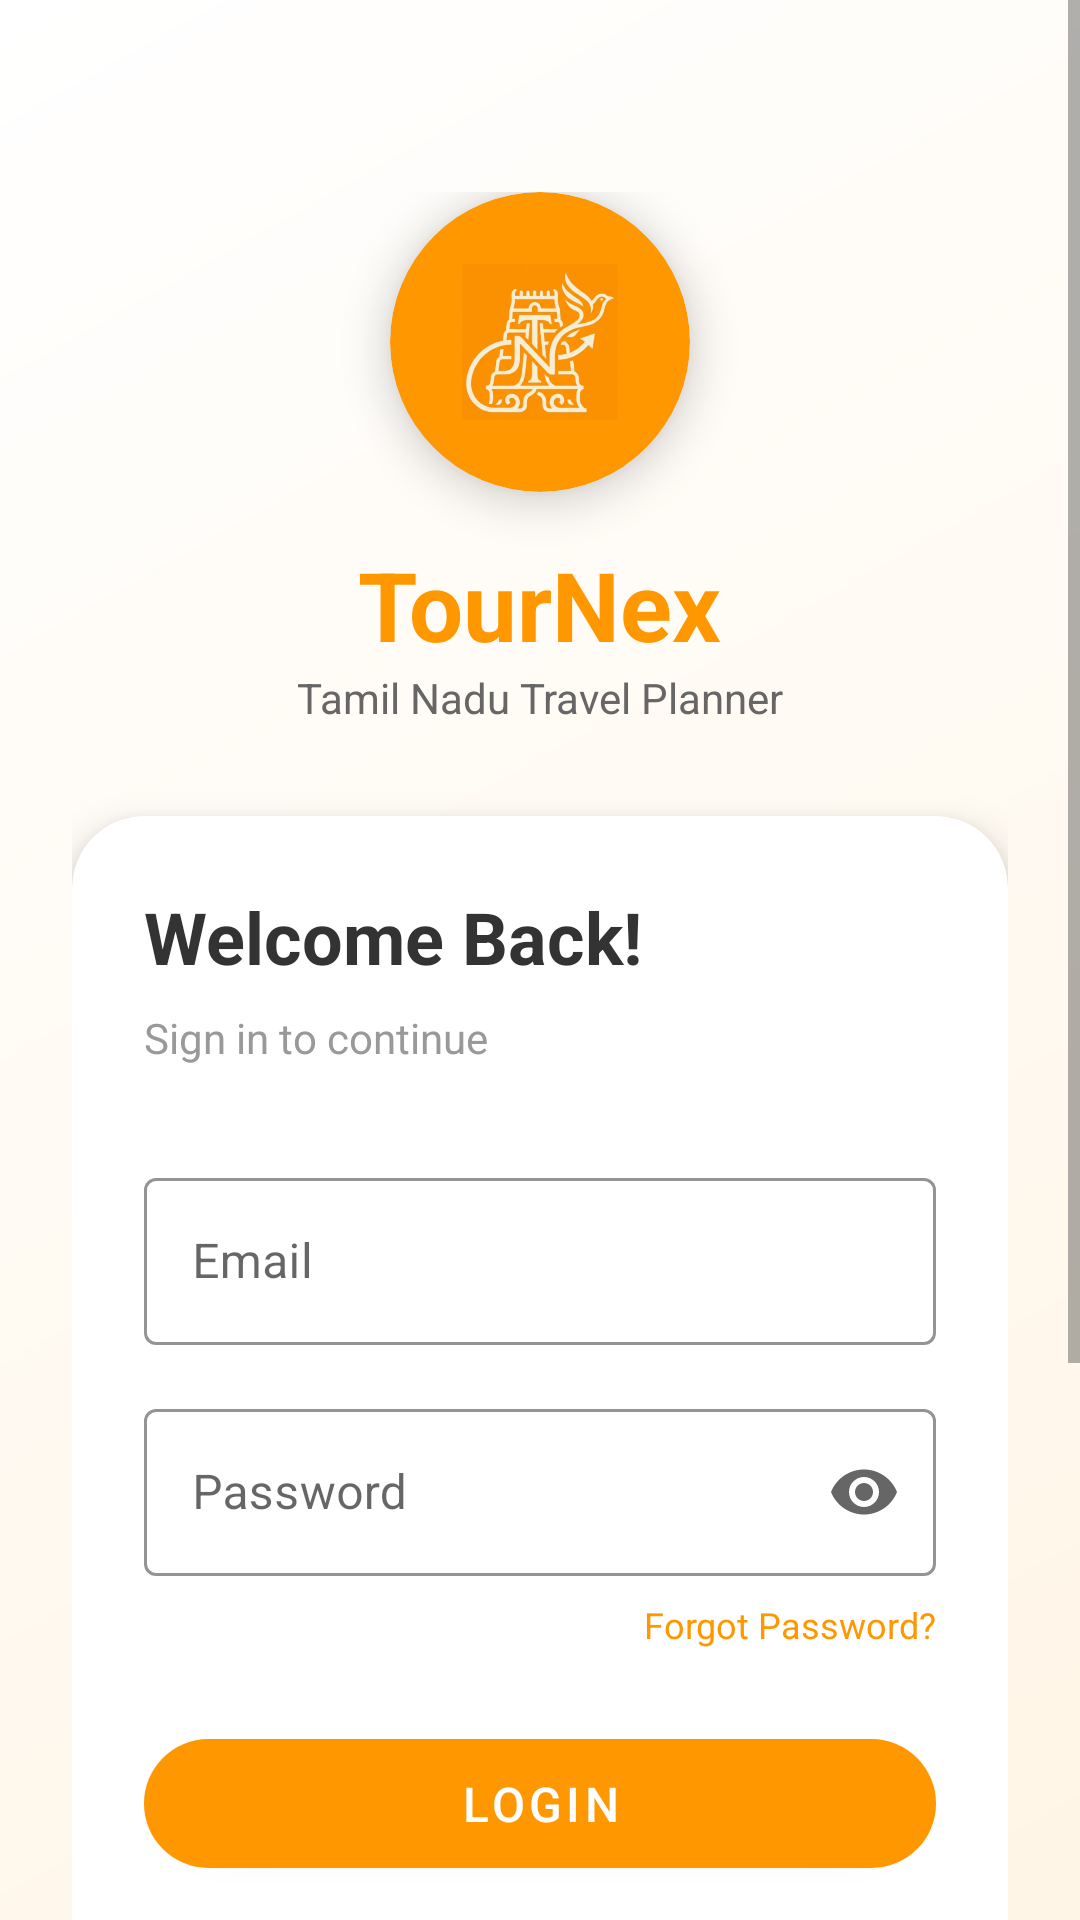

Reconstruct the res/layout file that produces this screen, plus the resources it refers to.
<!-- AndroidManifest.xml: application theme Theme.TourNex -->
<!-- res/layout/activity_login.xml -->
<?xml version="1.0" encoding="utf-8"?>
<ScrollView xmlns:android="http://schemas.android.com/apk/res/android"
    xmlns:app="http://schemas.android.com/apk/res-auto"
    android:layout_width="match_parent"
    android:layout_height="match_parent"
    android:background="@drawable/gradient_background">

    <LinearLayout
        android:layout_width="match_parent"
        android:layout_height="wrap_content"
        android:orientation="vertical"
        android:padding="24dp">

        
        <LinearLayout
            android:layout_width="match_parent"
            android:layout_height="wrap_content"
            android:orientation="vertical"
            android:gravity="center"
            android:layout_marginTop="40dp"
            android:layout_marginBottom="30dp">

            <com.google.android.material.card.MaterialCardView
                android:layout_width="100dp"
                android:layout_height="100dp"
                app:cardCornerRadius="50dp"
                app:cardElevation="8dp"
                app:cardBackgroundColor="#FF9800">

                <ImageView
                    android:layout_width="60dp"
                    android:layout_height="60dp"
                    android:layout_gravity="center"
                    android:src="@drawable/ic_logo" />

            </com.google.android.material.card.MaterialCardView>

            <TextView
                android:layout_width="wrap_content"
                android:layout_height="wrap_content"
                android:text="TourNex"
                android:textSize="32sp"
                android:textStyle="bold"
                android:textColor="#FF9800"
                android:layout_marginTop="16dp" />

            <TextView
                android:layout_width="wrap_content"
                android:layout_height="wrap_content"
                android:text="Tamil Nadu Travel Planner"
                android:textColor="#666666"
                android:textSize="14sp" />

        </LinearLayout>

        
        <com.google.android.material.card.MaterialCardView
            android:layout_width="match_parent"
            android:layout_height="wrap_content"
            app:cardCornerRadius="24dp"
            app:cardElevation="8dp"
            app:cardBackgroundColor="@android:color/white">

            <LinearLayout
                android:layout_width="match_parent"
                android:layout_height="wrap_content"
                android:orientation="vertical"
                android:padding="24dp">

                <TextView
                    android:layout_width="wrap_content"
                    android:layout_height="wrap_content"
                    android:text="Welcome Back!"
                    android:textSize="24sp"
                    android:textStyle="bold"
                    android:textColor="#333333"
                    android:layout_marginBottom="8dp" />

                <TextView
                    android:layout_width="wrap_content"
                    android:layout_height="wrap_content"
                    android:text="Sign in to continue"
                    android:textColor="#999999"
                    android:textSize="14sp"
                    android:layout_marginBottom="32dp" />

                
                <com.google.android.material.textfield.TextInputLayout
                    android:layout_width="match_parent"
                    android:layout_height="wrap_content"
                    android:layout_marginBottom="16dp"
                    style="@style/Widget.MaterialComponents.TextInputLayout.OutlinedBox"
                    app:boxStrokeColor="#FF9800"
                    app:hintTextColor="#FF9800">

                    <com.google.android.material.textfield.TextInputEditText
                        android:id="@+id/etUsername"
                        android:layout_width="match_parent"
                        android:layout_height="wrap_content"
                        android:hint="Email"
                        android:inputType="textEmailAddress" />

                </com.google.android.material.textfield.TextInputLayout>

                
                <com.google.android.material.textfield.TextInputLayout
                    android:layout_width="match_parent"
                    android:layout_height="wrap_content"
                    android:layout_marginBottom="8dp"
                    style="@style/Widget.MaterialComponents.TextInputLayout.OutlinedBox"
                    app:boxStrokeColor="#FF9800"
                    app:hintTextColor="#FF9800"
                    app:endIconMode="password_toggle">

                    <com.google.android.material.textfield.TextInputEditText
                        android:id="@+id/etPassword"
                        android:layout_width="match_parent"
                        android:layout_height="wrap_content"
                        android:hint="Password"
                        android:inputType="textPassword" />

                </com.google.android.material.textfield.TextInputLayout>

                
                <TextView
                    android:layout_width="wrap_content"
                    android:layout_height="wrap_content"
                    android:text="Forgot Password?"
                    android:textColor="#FF9800"
                    android:textSize="12sp"
                    android:layout_gravity="end"
                    android:layout_marginBottom="24dp" />

                
                <com.google.android.material.button.MaterialButton
                    android:id="@+id/btnLogin"
                    android:layout_width="match_parent"
                    android:layout_height="55dp"
                    android:text="Login"
                    android:textSize="16sp"
                    app:cornerRadius="28dp"
                    app:backgroundTint="#FF9800"
                    android:layout_marginBottom="12dp" />

                
                <LinearLayout
                    android:layout_width="match_parent"
                    android:layout_height="wrap_content"
                    android:orientation="horizontal"
                    android:gravity="center"
                    android:layout_marginVertical="16dp">

                    <View
                        android:layout_width="0dp"
                        android:layout_height="1dp"
                        android:layout_weight="1"
                        android:background="#E0E0E0" />

                    <TextView
                        android:layout_width="wrap_content"
                        android:layout_height="wrap_content"
                        android:text="OR"
                        android:textColor="#999999"
                        android:paddingHorizontal="16dp"
                        android:textSize="12sp" />

                    <View
                        android:layout_width="0dp"
                        android:layout_height="1dp"
                        android:layout_weight="1"
                        android:background="#E0E0E0" />

                </LinearLayout>

                
                <com.google.android.material.button.MaterialButton
                    android:id="@+id/btnGoogleSignIn"
                    android:layout_width="match_parent"
                    android:layout_height="55dp"
                    android:text="Continue with Google"
                    android:textSize="14sp"
                    app:cornerRadius="28dp"
                    app:strokeColor="#DB4437"
                    app:strokeWidth="1.5dp"
                    app:backgroundTint="@android:color/white"
                    android:textColor="#DB4437"
                    android:drawableStart="@drawable/ic_google"
                    android:drawablePadding="12dp"
                    android:layout_marginBottom="16dp" />

                
                
                <com.google.android.material.button.MaterialButton
                    android:id="@+id/btnSignup"
                    android:layout_width="match_parent"
                    android:layout_height="55dp"
                    android:text="Create New Account"
                    android:textSize="14sp"
                    app:cornerRadius="28dp"
                    app:strokeColor="#FF9800"
                    app:strokeWidth="1.5dp"
                    app:backgroundTint="@android:color/white"
                    android:textColor="#FF9800" />

            </LinearLayout>

        </com.google.android.material.card.MaterialCardView>

        
        <TextView
            android:layout_width="match_parent"
            android:layout_height="wrap_content"
            android:text="By continuing, you agree to our Terms and Conditions"
            android:textColor="#999999"
            android:textSize="11sp"
            android:gravity="center"
            android:layout_marginTop="24dp" />

    </LinearLayout>

</ScrollView>
<!-- resources referenced by this layout -->
<resources>
  <!-- drawable gradient_background (drawable) -->
  <?xml version="1.0" encoding="utf-8"?>
  <shape xmlns:android="http://schemas.android.com/apk/res/android">
      <gradient
          android:startColor="#FFF5E6"
          android:endColor="#FFFFFF"
          android:angle="135" />
  </shape>
  <!-- drawable ic_google (drawable) -->
  <vector xmlns:android="http://schemas.android.com/apk/res/android"
      android:width="24dp"
      android:height="24dp"
      android:viewportWidth="24"
      android:viewportHeight="24">
      <path
          android:fillColor="#DB4437"
          android:pathData="M22.56,12.25c0,-0.78 -0.07,-1.53 -0.2,-2.25H12v4.26h5.92c-0.26,1.37 -1.04,2.53 -2.21,3.31v2.77h3.57c2.08,-1.92 3.28,-4.74 3.28,-8.09z" />
      <path
          android:fillColor="#4285F4"
          android:pathData="M12,23c2.97,0 5.46,-0.98 7.28,-2.66l-3.57,-2.77c-0.98,0.66 -2.23,1.06 -3.71,1.06 -2.86,0 -5.29,-1.93 -6.16,-4.53H2.18v2.84C3.99,20.53 7.7,23 12,23z" />
      <path
          android:fillColor="#FBBC05"
          android:pathData="M5.84,14.09c-0.22,-0.66 -0.35,-1.36 -0.35,-2.09s0.13,-1.43 0.35,-2.09V7.07H2.18C1.43,8.55 1,10.22 1,12s0.43,3.45 1.18,4.93l2.85,-2.22h0.81z" />
      <path
          android:fillColor="#34A853"
          android:pathData="M12,5.38c1.62,0 3.06,0.56 4.21,1.64l3.15,-3.15C17.45,2.09 14.97,1 12,1 7.7,1 3.99,3.47 2.18,7.07l3.66,2.84c0.87,-2.6 3.3,-4.53 6.16,-4.53z" />
  </vector>
  <!-- drawable ic_logo: png bitmap (drawable, 243067 bytes) -->
  <style name="Theme.TourNex" parent="Theme.MaterialComponents.DayNight.NoActionBar">
              <item name="colorPrimary">#FF9800</item>
              <item name="colorPrimaryVariant">#F57C00</item>
              <item name="colorOnPrimary">@android:color/white</item>
              <item name="colorSecondary">#FF9800</item>
              <item name="colorSecondaryVariant">#F57C00</item>
              <item name="colorOnSecondary">@android:color/white</item>
              <item name="android:statusBarColor">?attr/colorPrimary</item>
              <item name="android:windowLightStatusBar">false</item>
          </style>
</resources>
